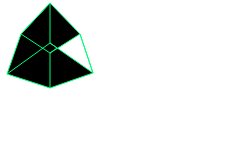
t = 0.00 s
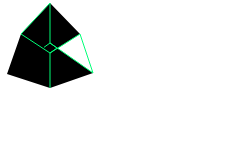
t = 2.50 s
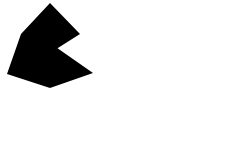
t = 5.00 s
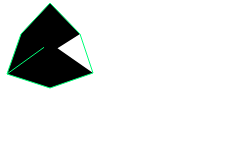
t = 7.50 s

The animated SVG that drew these frames (rendered in a browser with its animation timeline set to each time). Animation: 1 SMIL element (animate=1); one cycle of 10.00 s, repeats indefinitely.

<svg xmlns="http://www.w3.org/2000/svg" width="82%" view-box="0 0 100 100">
  <path
    stroke="#0f7"
    stroke-dasharray="611"
    stroke-dashoffset="0"
    d="M 7 74, L 21 34, L 50 3, L 80 34, L 93 73, L 50 88, L 7 74, L 50 43, L 93 73, L 80 34, L 50 53, L 21 34, L 50 3, L 50 43, L 57 48, L 50 53, 50 88"
  >
  <animate attributeName="stroke-dashoffset" values="1222;0" dur="10" repeatCount="indefinite">
  </animate>
  </path>
</svg>
